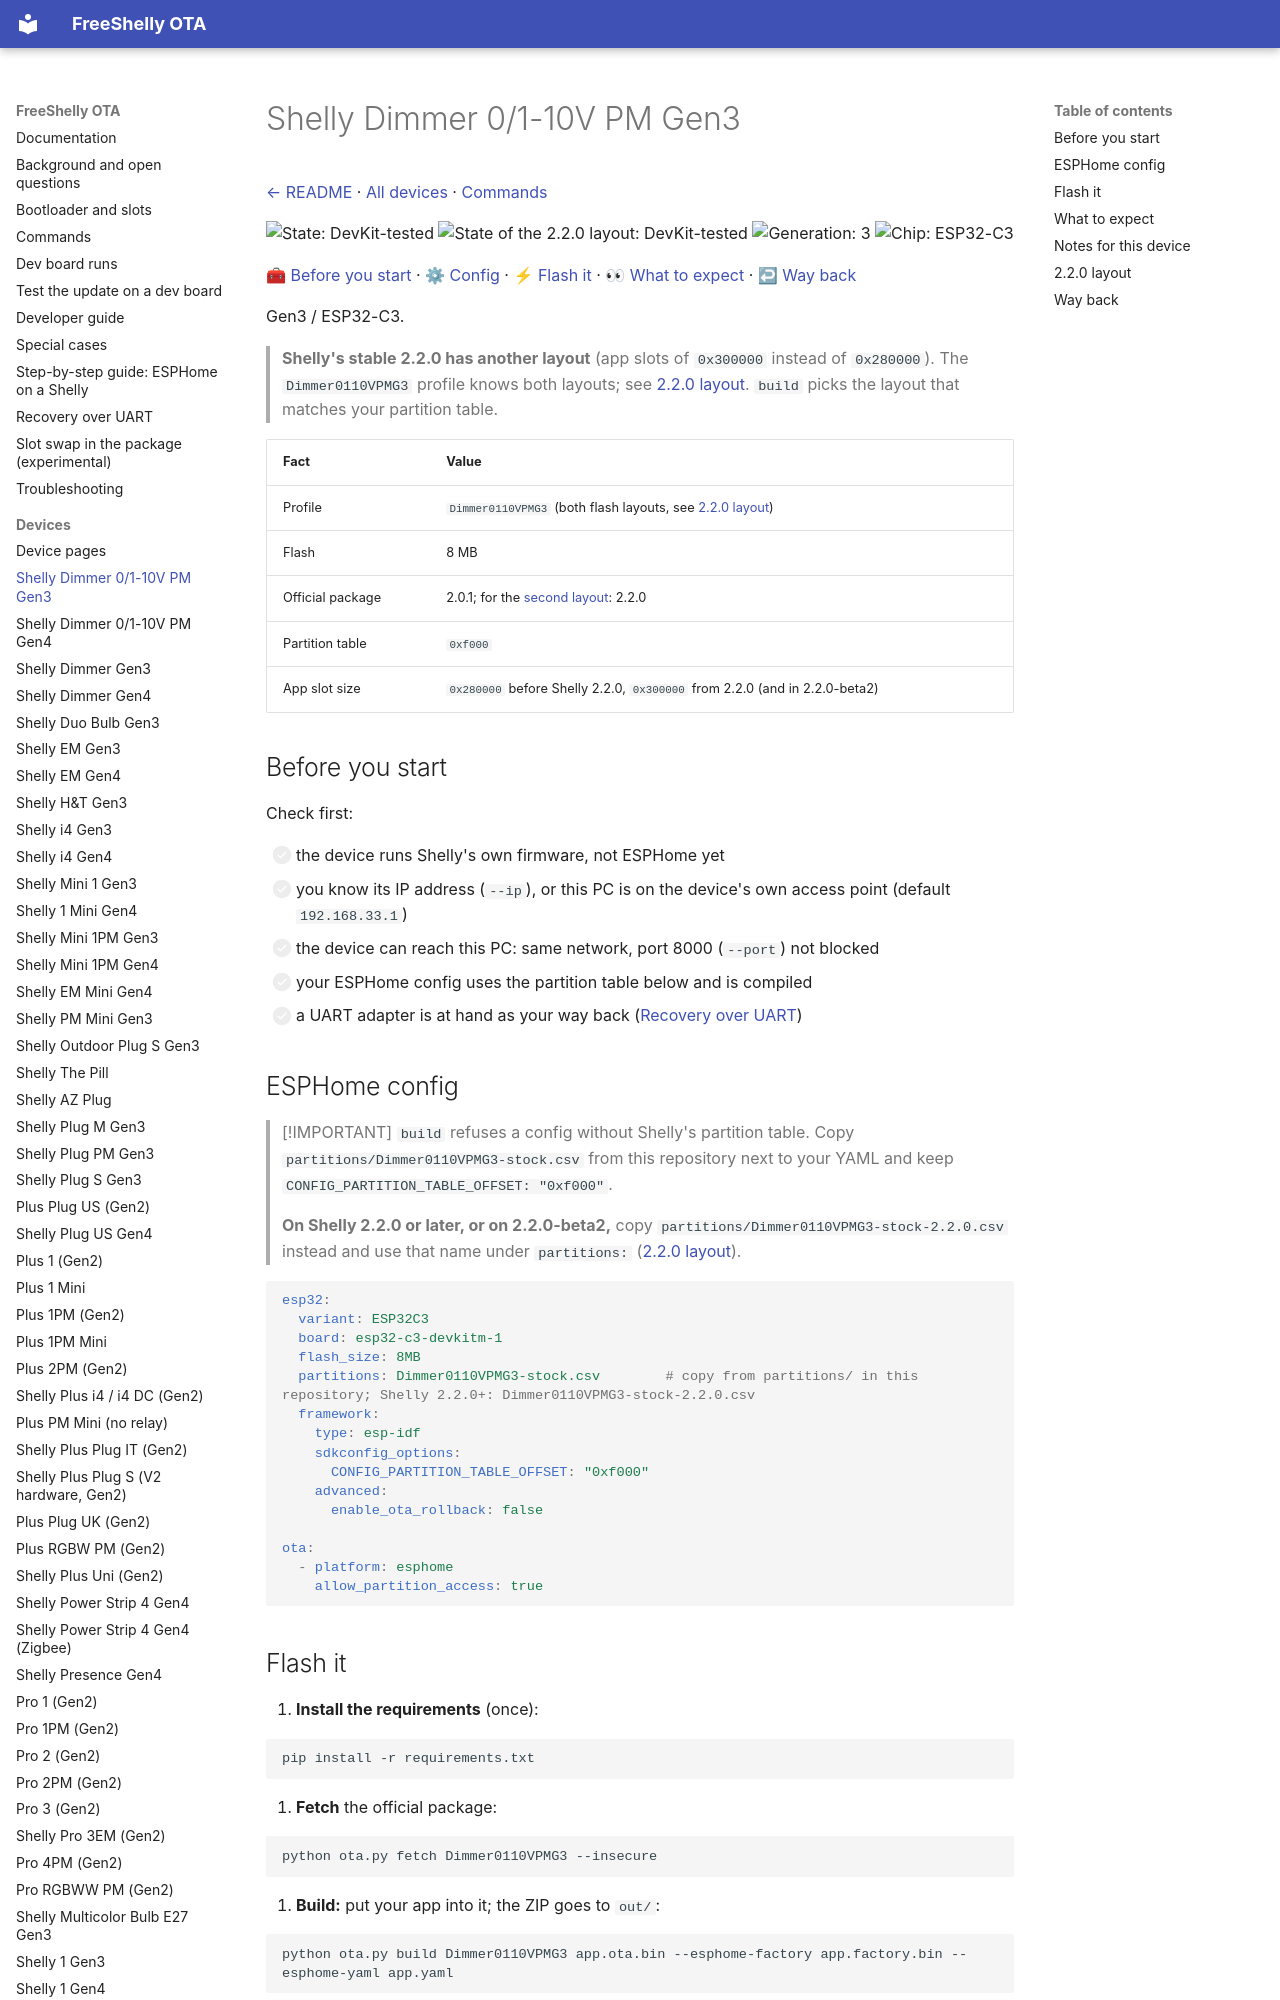

repository: oxynatOr/free-shelly-ota · page: devices/Dimmer0110VPMG3/index.html · generator: mkdocs

# Shelly Dimmer 0/1-10V PM Gen3

[← README](../../README.md) · [All devices](README.md) · [Commands](../commands.md)

![State: DevKit-tested](https://img.shields.io/badge/state-devkit%20tested-blueviolet.svg?style=flat-square)
![State of the 2.2.0 layout: DevKit-tested](https://img.shields.io/badge/state-devkit%20tested-blueviolet.svg?style=flat-square)
![Generation: 3](https://img.shields.io/badge/gen-3-lightgrey.svg?style=flat-square)
![Chip: ESP32-C3](https://img.shields.io/badge/chip-ESP32--C3-blue.svg?style=flat-square)

[🧰 Before you start](#before-you-start) · [⚙ Config](#esphome-config) · [⚡ Flash it](#flash-it) · [👀 What to expect](#what-to-expect) · [↩ Way back](#way-back)

Gen3 / ESP32-C3.

> **Shelly's stable 2.2.0 has another layout** (app slots of `0x300000` instead of `0x280000`). The `Dimmer0110VPMG3` profile knows both layouts; see [2.2.0 layout](#220-layout). `build` picks the layout that matches your partition table.

| Fact | Value |
| --- | --- |
| Profile | `Dimmer0110VPMG3` (both flash layouts, see [2.2.0 layout](#220-layout)) |
| Flash | 8 MB |
| Official package | 2.0.1; for the [second layout](#220-layout): 2.2.0 |
| Partition table | `0xf000` |
| App slot size | `0x280000` before Shelly 2.2.0, `0x300000` from 2.2.0 (and in 2.2.0-beta2) |

## Before you start

Check first:

- [ ] the device runs Shelly's own firmware, not ESPHome yet
- [ ] you know its IP address (`--ip`), or this PC is on the device's own access point (default `192.168.33.1`)
- [ ] the device can reach this PC: same network, port 8000 (`--port`) not blocked
- [ ] your ESPHome config uses the partition table below and is compiled
- [ ] a UART adapter is at hand as your way back ([Recovery over UART](../recovery-uart.md))

## ESPHome config

> [!IMPORTANT]
> `build` refuses a config without Shelly's partition table. Copy `partitions/Dimmer0110VPMG3-stock.csv` from this repository next to your
> YAML and keep `CONFIG_PARTITION_TABLE_OFFSET: "0xf000"`.
>
> **On Shelly 2.2.0 or later, or on 2.2.0-beta2,** copy `partitions/Dimmer0110VPMG3-stock-2.2.0.csv` instead and use that name under `partitions:` ([2.2.0 layout](#220-layout)).

```yaml
esp32:
  variant: ESP32C3
  board: esp32-c3-devkitm-1
  flash_size: 8MB
  partitions: Dimmer0110VPMG3-stock.csv        # copy from partitions/ in this repository; Shelly 2.2.0+: Dimmer0110VPMG3-stock-2.2.0.csv
  framework:
    type: esp-idf
    sdkconfig_options:
      CONFIG_PARTITION_TABLE_OFFSET: "0xf000"
    advanced:
      enable_ota_rollback: false

ota:
  - platform: esphome
    allow_partition_access: true
```
